Run: headless pygame with SDL's dummy video driver; simulated clock (each Clock.tick advances the game by its frame time, no real sleeping); random seed 0; keys injected as events and as key.get_pressed() state; no mouse input.
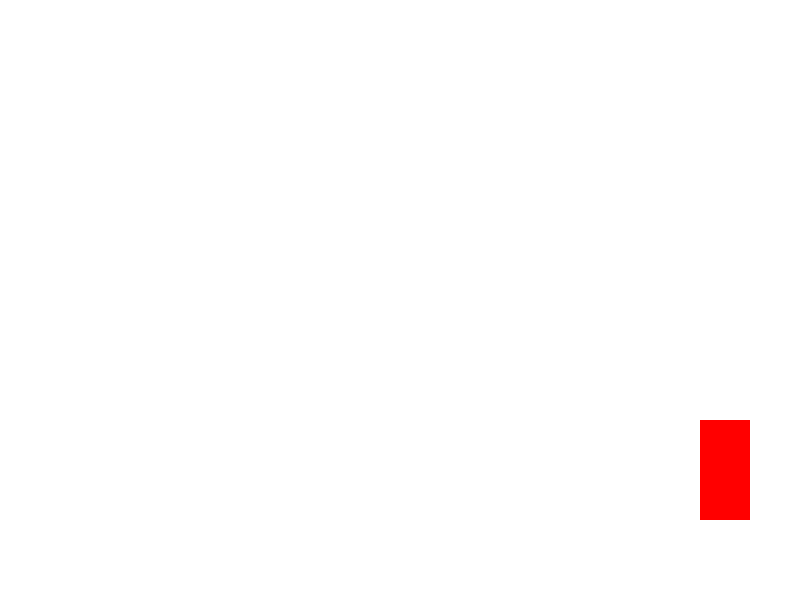
Frame 1 of 4 · flips 1–60 · no input
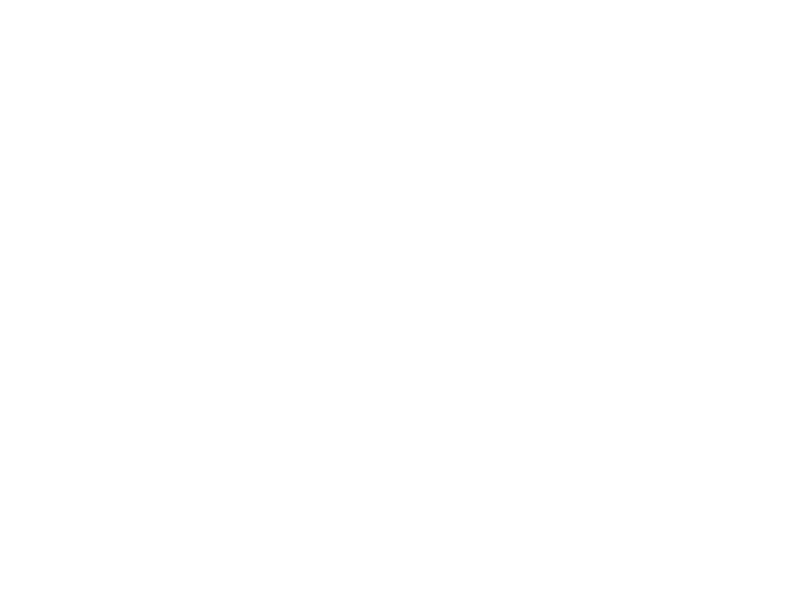
Frame 2 of 4 · flips 61–180 · tapped SPACE, RETURN · held RIGHT (→), D
Frame 3 of 4 · flips 181–300 · held DOWN (↓), S · screen unchanged from frame 2, image omitted
Frame 4 of 4 · flips 301–420 · held LEFT (←), A, UP (↑), W · screen unchanged from frame 3, image omitted

The pygame program that drew these frames:

import pygame
import sys

# Inicializar o pygame
pygame.init()

# Configurações da tela
SCREEN_WIDTH, SCREEN_HEIGHT = 800, 600
FPS = 30

# Cores
WHITE = (255, 255, 255)
RED = (255, 0, 0)

# Configurar a tela
screen = pygame.display.set_mode((SCREEN_WIDTH, SCREEN_HEIGHT))
pygame.display.set_caption("Animação de um Boneco Dançando")

# Posição inicial do boneco
boneco_x, boneco_y = SCREEN_WIDTH // 2, SCREEN_HEIGHT // 2
boneco_width, boneco_height = 50, 100

# Loop principal
clock = pygame.time.Clock()
frame = 0
running = True

while running:
    for event in pygame.event.get():
        if event.type == pygame.QUIT:
            running = False

    # Atualizar a posição do boneco (apenas para fins de demonstração)
    boneco_x += 5
    boneco_y += 2

    # Preencher a tela com a cor de fundo
    screen.fill(WHITE)

    # Exibir o boneco na tela (retângulo vermelho como exemplo)
    pygame.draw.rect(screen, RED, (boneco_x, boneco_y, boneco_width, boneco_height))

    # Atualizar a tela
    pygame.display.flip()

    # Avançar para o próximo frame
    frame += 1

    # Limitar a taxa de quadros
    clock.tick(FPS)

# Encerrar o pygame
pygame.quit()
sys.exit()
